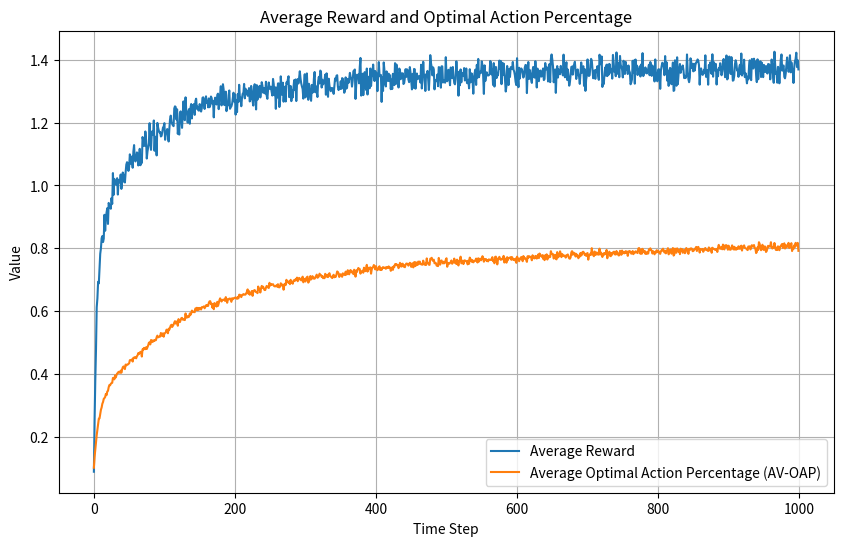

Write Python code to recreate this figure.
import numpy as np
import matplotlib.pyplot as plt

arms = 10
epsilon = 0.1
num_runs = 2000
num_iter = 1000
action_counters = np.zeros(arms)        # Number of times each action was chosen
Q_a = np.zeros(arms)                    # Action-value estimates
randomness = np.random.RandomState(42)  # Fixed seed

def setup(seed=42):
    '''Initializes the true action-value function and sets the seed for reproducibility'''
    global Q_a, action_counters, q_star, randomness
    randomness = np.random.RandomState(seed)  # Fixed seed
    q_star = randomness.normal(loc=0.0, scale=1.0, size=(arms, num_runs))  # Fixed action values

def reset():
    '''Resets the estimates and the action counter'''
    global Q_a, action_counters
    Q_a.fill(0.0)              # Reset Q_a values
    action_counters.fill(0)    # Reset action counters

def epsilon_greedy_action(epsilon):
    if randomness.binomial(n=1, p=epsilon):
        return randomness.choice(arms)  # Random action
    else:
        return np.argmax(Q_a)  # Greedy action

def get_reward(action_idx, run):
    return q_star[action_idx, run] + randomness.normal()

def update_estimate(action_idx, reward):
    global Q_a, action_counters
    action_counters[action_idx] += 1
    Q_a[action_idx] += (reward - Q_a[action_idx]) / action_counters[action_idx]  # Eq. 2.3

def runs(num_runs=num_runs, num_iter=num_iter, epsilon=0):
    average_reward = np.zeros(num_iter)
    av_oap = np.zeros(num_iter)
    
    for run in range(num_runs):
        optimal_action = np.argmax(q_star[:, run])
        reset()
        
        for t in range(num_iter):
            action_idx = epsilon_greedy_action(epsilon)
            reward = get_reward(action_idx, run)
            update_estimate(action_idx, reward)
            
            average_reward[t] += reward
            if action_idx == optimal_action:
                av_oap[t] += 1
    
    # Normalize the results
    average_reward /= num_runs
    av_oap /= num_runs
    
    return average_reward, av_oap


setup()
average_reward, av_oap = runs(num_runs=num_runs, num_iter=num_iter, epsilon=0.1)

# Plot the results
plt.figure(figsize=(10, 6))
plt.plot(average_reward, label='Average Reward')
plt.plot(av_oap, label='Average Optimal Action Percentage (AV-OAP)')
plt.xlabel('Time Step')
plt.ylabel('Value')
plt.title('Average Reward and Optimal Action Percentage')
plt.legend()
plt.grid(True)
plt.show()
